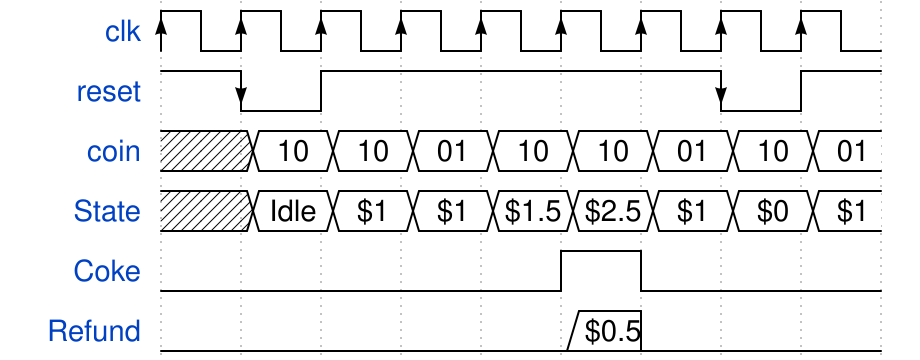

Give the WaveDrom (WaveJSON) description of this timing diagram.

{ signal: [
	{ name: "clk",           wave: "P........" },
	{ name: "reset",         wave: "hLh....Lh"},
	{ name: "coin",          wave: "x========", data:["10",  "10",  "01",  "10","10","01","10","01"] },
	{ name: "State", wave: "x========", data:["Idle","$1","$1",  "$1.5","$2.5","$1","$0","$1"]},
  	{ name: "Coke",          wave: "l....hl.."},
  { name: "Refund",          wave: "l....=l..",data:["$0.5"]}
]}